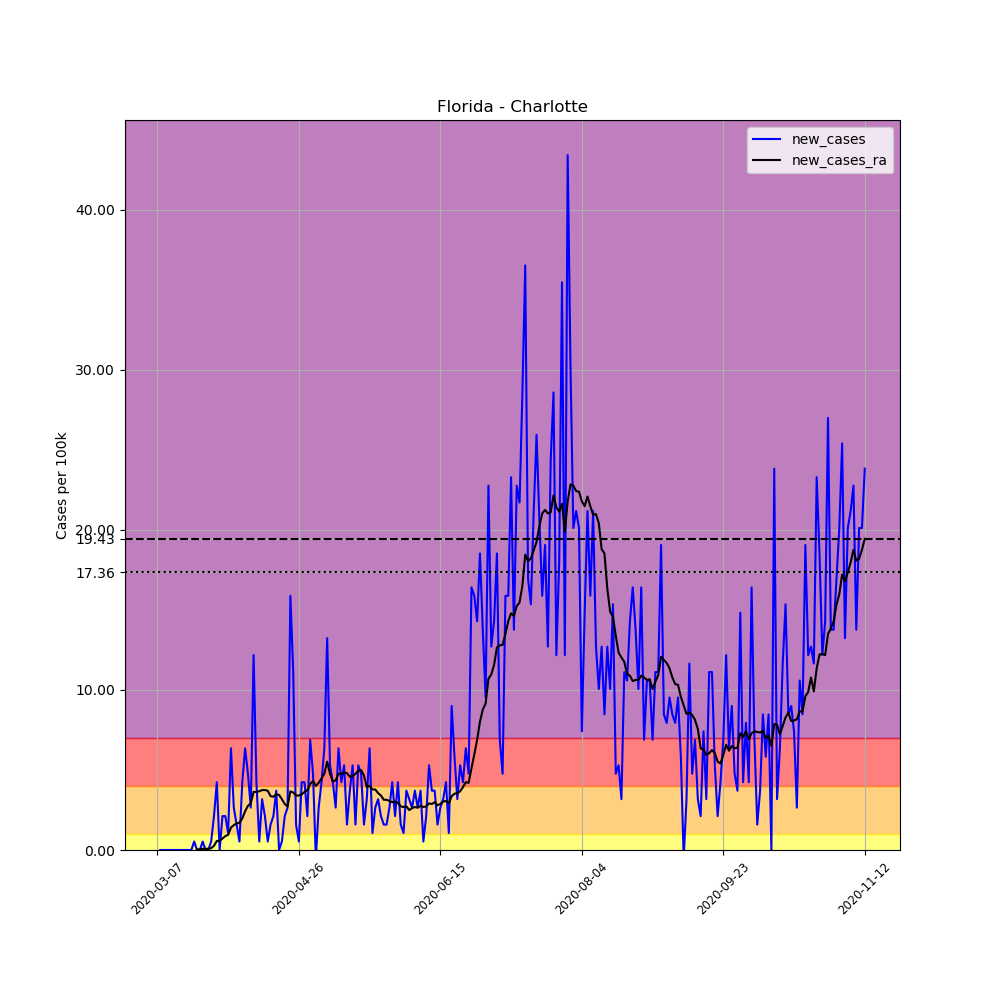

The table this chart was drawn from, first rows:
, date, county, state, fips, cases, deaths, COUNTY, STNAME, CTYNAME, POPESTIMATE2019, per_100k, new_cases, new_cases_ra
19970, 2020-03-07, Charlotte, Florida, 12015, 1, 0, 15, Florida, Charlotte, 188910, 0.5294, , 
19971, 2020-03-08, Charlotte, Florida, 12015, 1, 0, 15, Florida, Charlotte, 188910, 0.5294, 0.0, 
19972, 2020-03-09, Charlotte, Florida, 12015, 1, 0, 15, Florida, Charlotte, 188910, 0.5294, 0.0, 
19973, 2020-03-10, Charlotte, Florida, 12015, 1, 0, 15, Florida, Charlotte, 188910, 0.5294, 0.0, 
19974, 2020-03-11, Charlotte, Florida, 12015, 1, 0, 15, Florida, Charlotte, 188910, 0.5294, 0.0, 
19975, 2020-03-12, Charlotte, Florida, 12015, 1, 0, 15, Florida, Charlotte, 188910, 0.5294, 0.0, 
19976, 2020-03-13, Charlotte, Florida, 12015, 1, 0, 15, Florida, Charlotte, 188910, 0.5294, 0.0, 
19977, 2020-03-14, Charlotte, Florida, 12015, 1, 0, 15, Florida, Charlotte, 188910, 0.5294, 0.0, 
19978, 2020-03-15, Charlotte, Florida, 12015, 1, 0, 15, Florida, Charlotte, 188910, 0.5294, 0.0, 
19979, 2020-03-16, Charlotte, Florida, 12015, 1, 0, 15, Florida, Charlotte, 188910, 0.5294, 0.0, 
19980, 2020-03-17, Charlotte, Florida, 12015, 1, 0, 15, Florida, Charlotte, 188910, 0.5294, 0.0, 
19981, 2020-03-18, Charlotte, Florida, 12015, 1, 0, 15, Florida, Charlotte, 188910, 0.5294, 0.0, 
19982, 2020-03-19, Charlotte, Florida, 12015, 1, 0, 15, Florida, Charlotte, 188910, 0.5294, 0.0, 
19983, 2020-03-20, Charlotte, Florida, 12015, 2, 0, 15, Florida, Charlotte, 188910, 1.059, 0.5294, 
19984, 2020-03-21, Charlotte, Florida, 12015, 2, 0, 15, Florida, Charlotte, 188910, 1.059, 0.0, 0.03781
19985, 2020-03-22, Charlotte, Florida, 12015, 2, 0, 15, Florida, Charlotte, 188910, 1.059, 0.0, 0.03781
19986, 2020-03-23, Charlotte, Florida, 12015, 3, 0, 15, Florida, Charlotte, 188910, 1.588, 0.5294, 0.07562
19987, 2020-03-24, Charlotte, Florida, 12015, 3, 0, 15, Florida, Charlotte, 188910, 1.588, 0.0, 0.07562
19988, 2020-03-25, Charlotte, Florida, 12015, 3, 0, 15, Florida, Charlotte, 188910, 1.588, 0.0, 0.07562
19989, 2020-03-26, Charlotte, Florida, 12015, 4, 0, 15, Florida, Charlotte, 188910, 2.117, 0.5294, 0.1134
19990, 2020-03-27, Charlotte, Florida, 12015, 8, 0, 15, Florida, Charlotte, 188910, 4.235, 2.117, 0.2647
19991, 2020-03-28, Charlotte, Florida, 12015, 16, 0, 15, Florida, Charlotte, 188910, 8.47, 4.235, 0.5672
19992, 2020-03-29, Charlotte, Florida, 12015, 16, 0, 15, Florida, Charlotte, 188910, 8.47, 0.0, 0.5672
19993, 2020-03-30, Charlotte, Florida, 12015, 20, 0, 15, Florida, Charlotte, 188910, 10.59, 2.117, 0.7184
19994, 2020-03-31, Charlotte, Florida, 12015, 24, 0, 15, Florida, Charlotte, 188910, 12.7, 2.117, 0.8697
19995, 2020-04-01, Charlotte, Florida, 12015, 26, 0, 15, Florida, Charlotte, 188910, 13.76, 1.059, 0.9453
19996, 2020-04-02, Charlotte, Florida, 12015, 38, 0, 15, Florida, Charlotte, 188910, 20.12, 6.352, 1.399
19997, 2020-04-03, Charlotte, Florida, 12015, 43, 1, 15, Florida, Charlotte, 188910, 22.76, 2.647, 1.55
19998, 2020-04-04, Charlotte, Florida, 12015, 46, 1, 15, Florida, Charlotte, 188910, 24.35, 1.588, 1.664
19999, 2020-04-05, Charlotte, Florida, 12015, 47, 1, 15, Florida, Charlotte, 188910, 24.88, 0.5294, 1.701
20000, 2020-04-06, Charlotte, Florida, 12015, 55, 1, 15, Florida, Charlotte, 188910, 29.11, 4.235, 1.966
20001, 2020-04-07, Charlotte, Florida, 12015, 67, 1, 15, Florida, Charlotte, 188910, 35.47, 6.352, 2.42
20002, 2020-04-08, Charlotte, Florida, 12015, 76, 1, 15, Florida, Charlotte, 188910, 40.23, 4.764, 2.76
20003, 2020-04-09, Charlotte, Florida, 12015, 81, 4, 15, Florida, Charlotte, 188910, 42.88, 2.647, 2.911
20004, 2020-04-10, Charlotte, Florida, 12015, 104, 5, 15, Florida, Charlotte, 188910, 55.05, 12.18, 3.63
20005, 2020-04-11, Charlotte, Florida, 12015, 112, 5, 15, Florida, Charlotte, 188910, 59.29, 4.235, 3.63
20006, 2020-04-12, Charlotte, Florida, 12015, 113, 5, 15, Florida, Charlotte, 188910, 59.82, 0.5294, 3.668
20007, 2020-04-13, Charlotte, Florida, 12015, 119, 5, 15, Florida, Charlotte, 188910, 62.99, 3.176, 3.743
20008, 2020-04-14, Charlotte, Florida, 12015, 123, 5, 15, Florida, Charlotte, 188910, 65.11, 2.117, 3.743
20009, 2020-04-15, Charlotte, Florida, 12015, 124, 6, 15, Florida, Charlotte, 188910, 65.64, 0.5294, 3.705
20010, 2020-04-16, Charlotte, Florida, 12015, 127, 7, 15, Florida, Charlotte, 188910, 67.23, 1.588, 3.365
20011, 2020-04-17, Charlotte, Florida, 12015, 131, 9, 15, Florida, Charlotte, 188910, 69.35, 2.117, 3.327
20012, 2020-04-18, Charlotte, Florida, 12015, 138, 9, 15, Florida, Charlotte, 188910, 73.05, 3.705, 3.479
20013, 2020-04-19, Charlotte, Florida, 12015, 138, 9, 15, Florida, Charlotte, 188910, 73.05, 0.0, 3.441
20014, 2020-04-20, Charlotte, Florida, 12015, 139, 11, 15, Florida, Charlotte, 188910, 73.58, 0.5294, 3.176
20015, 2020-04-21, Charlotte, Florida, 12015, 143, 11, 15, Florida, Charlotte, 188910, 75.7, 2.117, 2.874
20016, 2020-04-22, Charlotte, Florida, 12015, 148, 11, 15, Florida, Charlotte, 188910, 78.34, 2.647, 2.722
20017, 2020-04-23, Charlotte, Florida, 12015, 178, 12, 15, Florida, Charlotte, 188910, 94.22, 15.88, 3.668
20018, 2020-04-24, Charlotte, Florida, 12015, 199, 14, 15, Florida, Charlotte, 188910, 105.3, 11.12, 3.592
20019, 2020-04-25, Charlotte, Florida, 12015, 202, 14, 15, Florida, Charlotte, 188910, 106.9, 1.588, 3.403
20020, 2020-04-26, Charlotte, Florida, 12015, 203, 14, 15, Florida, Charlotte, 188910, 107.5, 0.5294, 3.403
20021, 2020-04-27, Charlotte, Florida, 12015, 211, 14, 15, Florida, Charlotte, 188910, 111.7, 4.235, 3.479
20022, 2020-04-28, Charlotte, Florida, 12015, 219, 15, 15, Florida, Charlotte, 188910, 115.9, 4.235, 3.63
20023, 2020-04-29, Charlotte, Florida, 12015, 223, 18, 15, Florida, Charlotte, 188910, 118, 2.117, 3.743
20024, 2020-04-30, Charlotte, Florida, 12015, 236, 19, 15, Florida, Charlotte, 188910, 124.9, 6.882, 4.121
20025, 2020-05-01, Charlotte, Florida, 12015, 245, 22, 15, Florida, Charlotte, 188910, 129.7, 4.764, 4.31
20026, 2020-05-02, Charlotte, Florida, 12015, 244, 25, 15, Florida, Charlotte, 188910, 129.2, -0.5294, 4.008
20027, 2020-05-03, Charlotte, Florida, 12015, 249, 25, 15, Florida, Charlotte, 188910, 131.8, 2.647, 4.197
20028, 2020-05-04, Charlotte, Florida, 12015, 257, 25, 15, Florida, Charlotte, 188910, 136, 4.235, 4.462
20029, 2020-05-05, Charlotte, Florida, 12015, 269, 26, 15, Florida, Charlotte, 188910, 142.4, 6.352, 4.764
... 191 more rows
